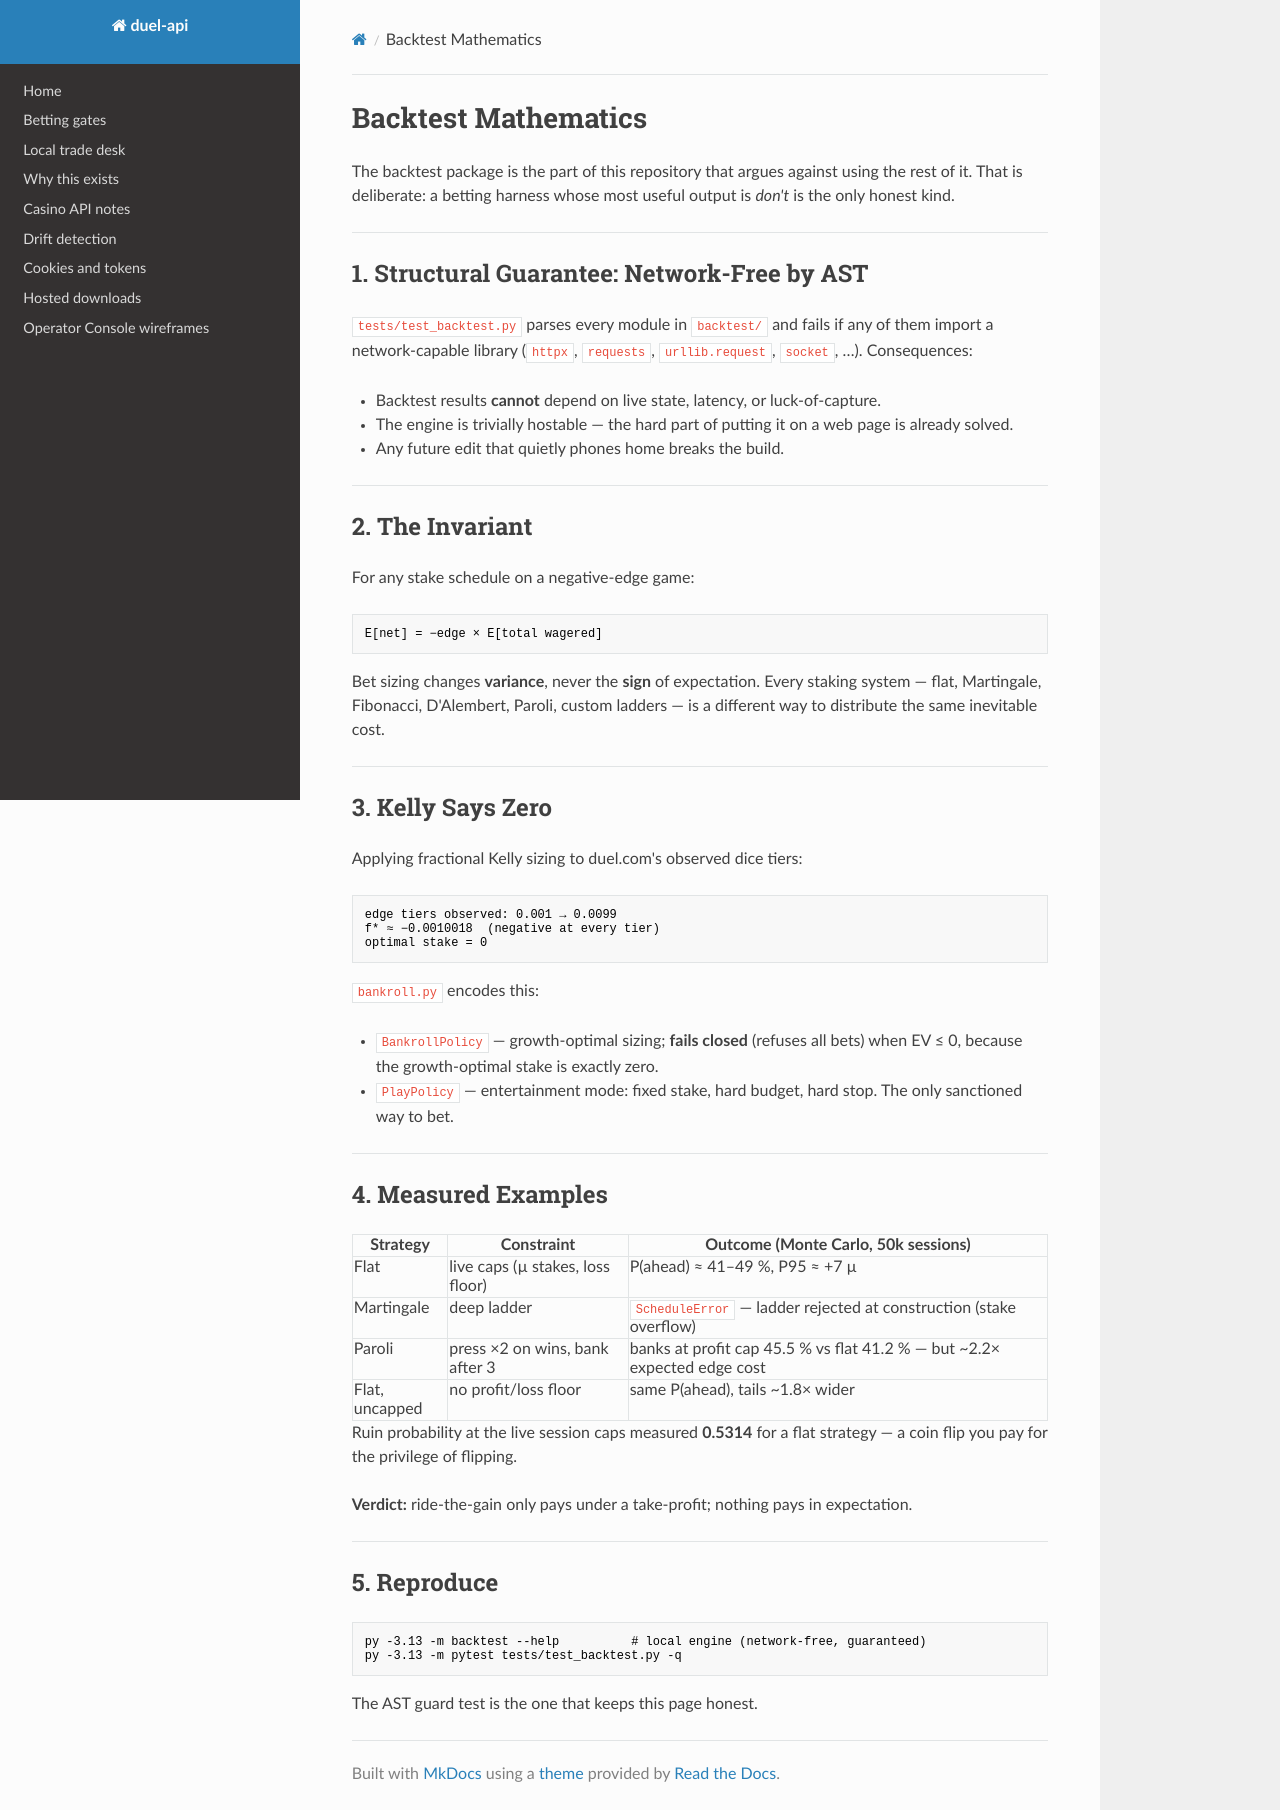

repository: kingkillery/Duel-api · page: backtest-math/index.html · generator: mkdocs

# Backtest Mathematics

The backtest package is the part of this repository that argues against using the rest of it. That is deliberate: a betting harness whose most useful output is *don't* is the only honest kind.

---

## 1. Structural Guarantee: Network-Free by AST

`tests/test_backtest.py` parses every module in `backtest/` and fails if any of them import a network-capable library (`httpx`, `requests`, `urllib.request`, `socket`, …). Consequences:

- Backtest results **cannot** depend on live state, latency, or luck-of-capture.
- The engine is trivially hostable — the hard part of putting it on a web page is already solved.
- Any future edit that quietly phones home breaks the build.

---

## 2. The Invariant

For any stake schedule on a negative-edge game:

```
E[net] = −edge × E[total wagered]
```

Bet sizing changes **variance**, never the **sign** of expectation. Every staking system — flat, Martingale, Fibonacci, D'Alembert, Paroli, custom ladders — is a different way to distribute the same inevitable cost.

---

## 3. Kelly Says Zero

Applying fractional Kelly sizing to duel.com's observed dice tiers:

```
edge tiers observed: 0.001 → 0.0099
f* ≈ −0.0010018  (negative at every tier)
optimal stake = 0
```

`bankroll.py` encodes this:

- `BankrollPolicy` — growth-optimal sizing; **fails closed** (refuses all bets) when EV ≤ 0, because the growth-optimal stake is exactly zero.
- `PlayPolicy` — entertainment mode: fixed stake, hard budget, hard stop. The only sanctioned way to bet.

---

## 4. Measured Examples

| Strategy | Constraint | Outcome (Monte Carlo, 50k sessions) |
|---|---|---|
| Flat | live caps (µ stakes, loss floor) | P(ahead) ≈ 41–49 %, P95 ≈ +7 µ |
| Martingale | deep ladder | `ScheduleError` — ladder rejected at construction (stake overflow) |
| Paroli | press ×2 on wins, bank after 3 | banks at profit cap 45.5 % vs flat 41.2 % — but ~2.2× expected edge cost |
| Flat, uncapped | no profit/loss floor | same P(ahead), tails ~1.8× wider |

Ruin probability at the live session caps measured **0.5314** for a flat strategy — a coin flip you pay for the privilege of flipping.

**Verdict:** ride-the-gain only pays under a take-profit; nothing pays in expectation.

---

## 5. Reproduce

```
py -3.13 -m backtest --help          # local engine (network-free, guaranteed)
py -3.13 -m pytest tests/test_backtest.py -q
```

The AST guard test is the one that keeps this page honest.
